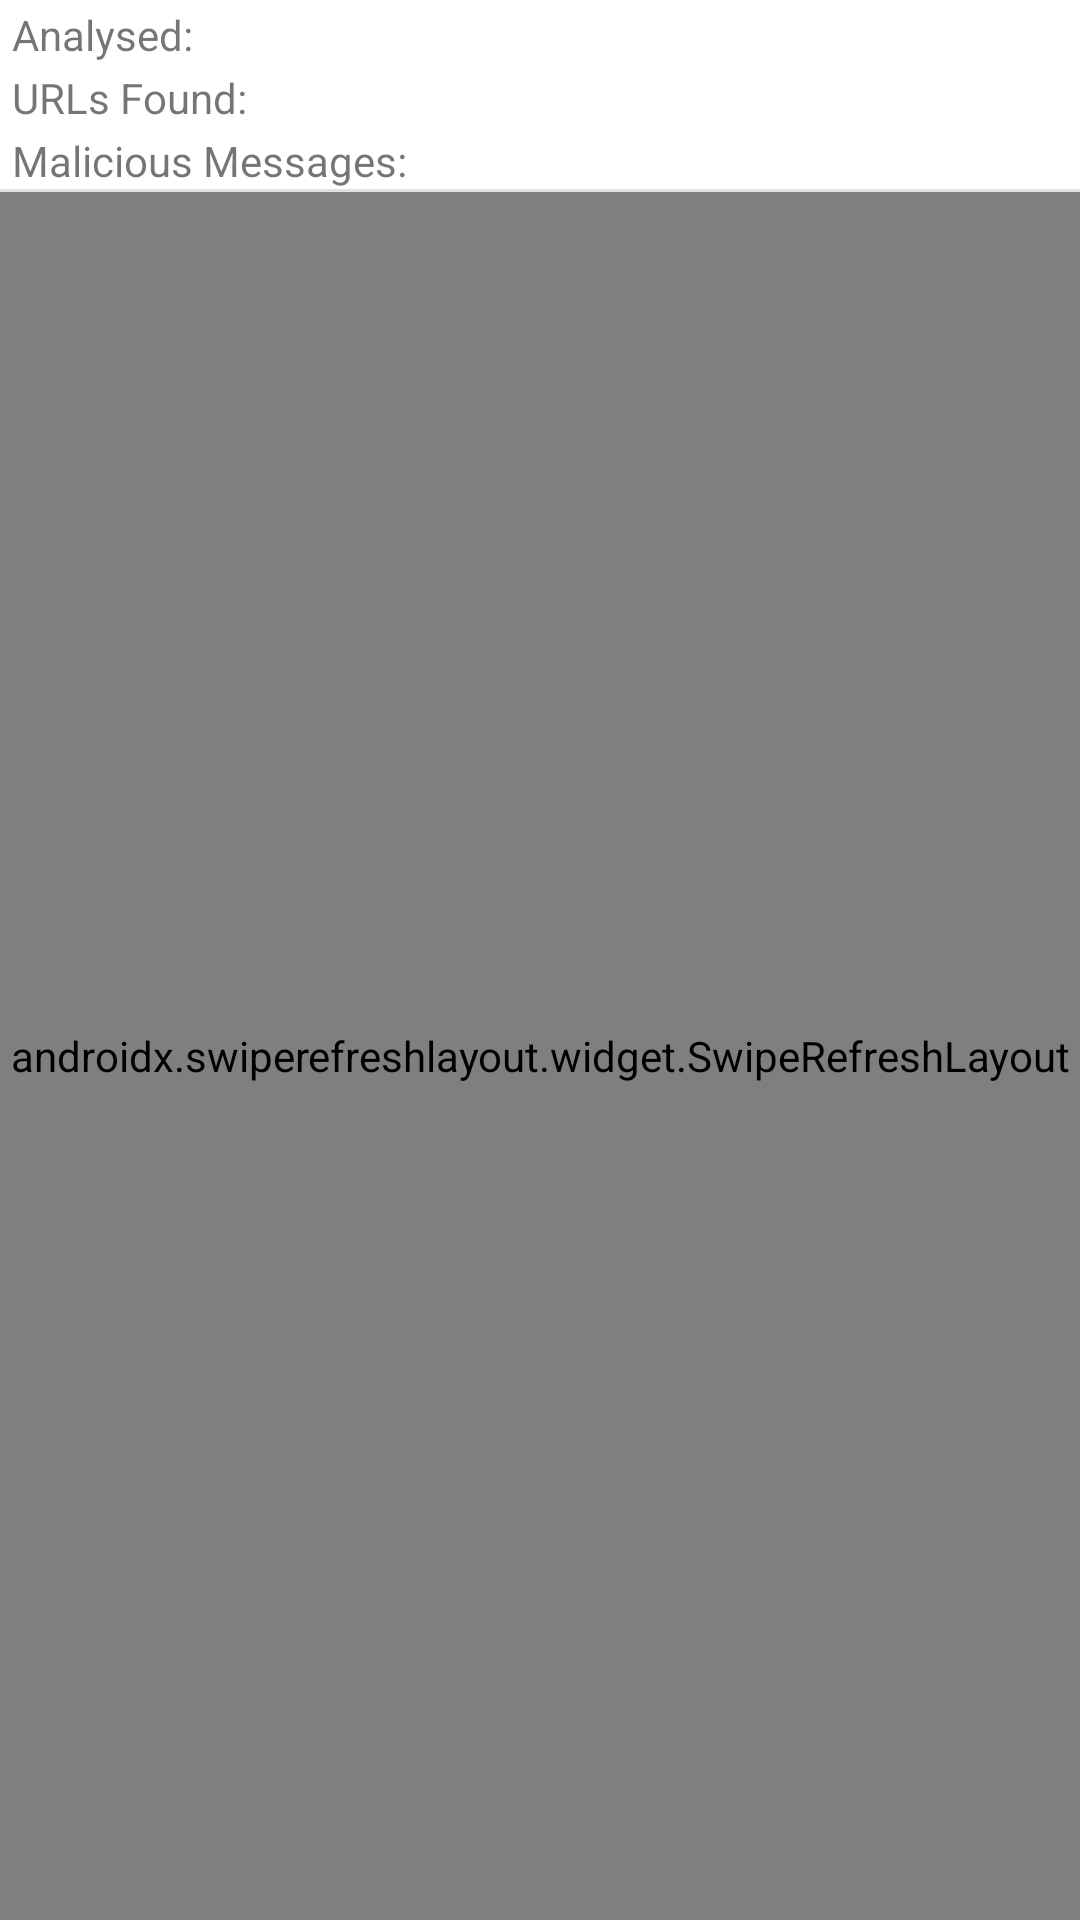

Layout XML and referenced resources for this Android screen:
<!-- AndroidManifest.xml: application theme Theme.SmishSmash -->
<!-- res/layout/recycler_fragment.xml -->
<?xml version="1.0" encoding="utf-8"?>

    <LinearLayout
        xmlns:android="http://schemas.android.com/apk/res/android"
        xmlns:tools="http://schemas.android.com/tools"
        android:layout_width="match_parent"
        android:layout_height="match_parent"
        android:orientation="vertical"
        android:layout_gravity="fill_vertical"
        tools:layout_editor_absoluteX="50dp"
        tools:layout_editor_absoluteY="7dp">

        <TableLayout
            android:layout_width="match_parent"
            android:layout_height="wrap_content">

            <TableRow
                android:layout_width="match_parent"
                android:layout_height="wrap_content"
                android:layout_marginTop="@dimen/topMargin"
                android:layout_marginStart="@dimen/endMargin">

                <TextView
                    android:id="@+id/messageCountLabel"
                    android:layout_width="wrap_content"
                    android:layout_height="wrap_content"
                    android:layout_marginEnd="@dimen/endMargin"
                    android:text="@string/messages_processed" />

                <TextView
                    android:id="@+id/messageCountTextView"
                    android:layout_width="wrap_content"
                    android:layout_height="wrap_content"/>
            </TableRow>

            <TableRow
                android:layout_width="match_parent"
                android:layout_height="wrap_content"
                android:layout_marginTop="@dimen/topMargin"
                android:layout_marginStart="@dimen/endMargin">

                <TextView
                    android:id="@+id/urlCountLabel"
                    android:layout_width="wrap_content"
                    android:layout_height="wrap_content"
                    android:layout_marginEnd="@dimen/endMargin"
                    android:text="@string/urls_detected" />

                <TextView
                    android:id="@+id/urlCountTextView"
                    android:layout_width="wrap_content"
                    android:layout_height="wrap_content"/>
            </TableRow>

            <TableRow
                android:layout_width="match_parent"
                android:layout_height="wrap_content"
                android:layout_marginTop="@dimen/topMargin"
                android:layout_marginStart="@dimen/endMargin">

                <TextView
                    android:id="@+id/maliciousCountLabel"
                    android:layout_width="wrap_content"
                    android:layout_height="wrap_content"
                    android:layout_marginEnd="@dimen/endMargin"
                    android:text="@string/malicious_messages" />

                <TextView
                    android:id="@+id/maliciousCountTextView"
                    android:layout_width="wrap_content"
                    android:layout_height="wrap_content"/>
            </TableRow>
        </TableLayout>

    <View
        android:id="@+id/divider"
        android:layout_width="match_parent"
        android:layout_height="1dp"
        android:background="?android:attr/listDivider"/>

    <androidx.swiperefreshlayout.widget.SwipeRefreshLayout
        android:id="@+id/swipeContainer"
        android:layout_width="match_parent"
        android:layout_height="match_parent">

        <androidx.recyclerview.widget.RecyclerView
            android:id="@+id/recyclerView"
            android:layout_width="match_parent"
            android:layout_height="wrap_content"
            android:layout_marginBottom="@dimen/endMargin"
            android:layout_marginTop="@dimen/endMargin"
            android:layout_marginLeft="@dimen/endMargin"
            android:layout_marginRight="@dimen/endMargin"/>

    </androidx.swiperefreshlayout.widget.SwipeRefreshLayout>

</LinearLayout>
<!-- resources referenced by this layout -->
<resources>
  <dimen name="endMargin">4dp</dimen>
  <dimen name="topMargin">2dp</dimen>
  <string name="malicious_messages">Malicious Messages:</string>
  <string name="messages_processed">Analysed:</string>
  <string name="urls_detected">URLs Found:</string>
  <style name="Theme.SmishSmash" parent="Theme.MaterialComponents.DayNight.DarkActionBar">
          
          <item name="colorPrimary">@color/rmt_red</item>
          <item name="colorPrimaryVariant">@color/rmt_grey</item>
          <item name="colorOnPrimary">@color/white</item>
  
          
          <item name="colorSecondary">@color/rmt_orange</item>
          <item name="colorSecondaryVariant">@color/rmt_yellow</item>
          <item name="colorOnSecondary">@color/black</item>
  
          
          <item name="android:statusBarColor" tools:targetApi="l">?attr/colorPrimaryVariant</item>
      </style>
  <color name="rmt_red">#D70826</color>
  <color name="rmt_grey">#283533</color>
  <color name="white">#FFFFFFFF</color>
  <color name="rmt_orange">#EE7003</color>
  <color name="rmt_yellow">#FDC800</color>
  <color name="black">#FF000000</color>
</resources>
